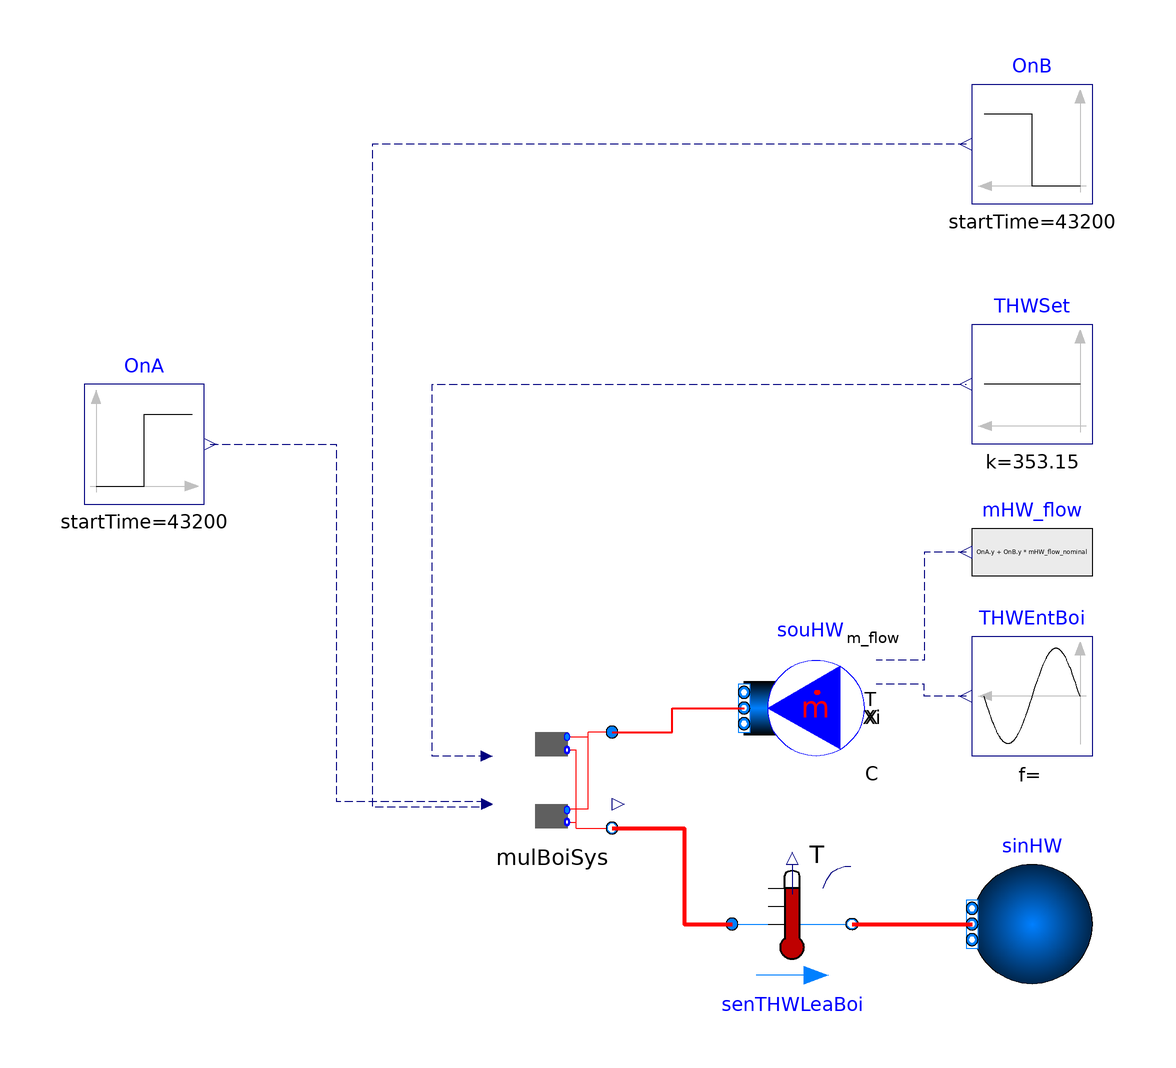

The Modelica model whose source follows is shown above as a component diagram (icons at their Placement, wires along their Line points).

model MultiBoiler
  import WaterSideSystem;
  extends Modelica.Icons.Example;

 package MediumHW =
     Buildings.Media.Water
    "Medium in the hot water side";
  parameter Modelica.SIunits.Pressure dPHW_nominal = 3000
    "Pressure difference at the chilled water side";
  parameter Modelica.SIunits.MassFlowRate mHW_flow_nominal = 10
    "Nominal mass flow rate at the chilled water side";
  parameter Modelica.SIunits.Temperature THW = 273.15 + 80
    "The start temperature of chilled water side";
  parameter Modelica.SIunits.TemperatureDifference dTHW_nominal= 20
    "Temperature difference between the outlet and inlet of the module";
  parameter Real GaiPi=1 "Gain of the component PI controller";
  parameter Real tIntPi=60 "Integration time of the component PI controller";
  parameter Real eta[:]={0.8} "Fan efficiency";

  WaterSideSystem.Plant.Boiler.MultiBoiler mulBoiSys(
    redeclare package MediumHW = MediumHW,
    dPHW_nominal=dPHW_nominal,
    mHW_flow_nominal=mHW_flow_nominal,
    THW=THW,
    dTHW_nominal=dTHW_nominal,
    GaiPi=GaiPi,
    tIntPi=tIntPi,
    eta=eta) annotation (Placement(transformation(extent={{-20,-36},{0,-16}})));
  Modelica.Blocks.Sources.Step OnB(          startTime=43200,
    height=1,
    offset=0)                                                 annotation (Placement(transformation(extent={{80,70},{60,90}})));
  Modelica.Blocks.Sources.Constant THWSet(k=273.15 + 80) annotation (Placement(transformation(extent={{80,30},{60,50}})));
  Buildings.Fluid.Sources.MassFlowSource_T souHW(
    use_T_in=true,
    redeclare package Medium = MediumHW,
    nPorts=1,
    m_flow=3*mHW_flow_nominal,
    use_m_flow_in=true,
    T=298.15) "Source for HW"  annotation (Placement(transformation(extent={{42,-24},{22,-4}})));
  Buildings.Fluid.Sources.FixedBoundary sinHW(redeclare package Medium = MediumHW, nPorts=1) "Sink for CHW"
    annotation (Placement(transformation(
        extent={{10,-10},{-10,10}},
        rotation=0,
        origin={70,-50})));
  Buildings.Fluid.Sensors.TemperatureTwoPort senTHWLeaBoi(
    redeclare package Medium = MediumHW,
    m_flow_nominal=mHW_flow_nominal,
    T_start=273.15 + 5.56)
    annotation (Placement(transformation(extent={{20,-60},{40,-40}})));
  Modelica.Blocks.Sources.Sine THWEntBoi(
    freqHz=1/21600,
    amplitude=10,
    offset=273.15 + 70)
    annotation (Placement(transformation(extent={{80,-22},{60,-2}})));
  Modelica.Blocks.Sources.RealExpression mHW_flow(y=(OnA.y + OnB.y) *mHW_flow_nominal)
    annotation (Placement(transformation(extent={{80,2},{60,22}})));
  Modelica.Blocks.Sources.Step OnA(
    startTime=43200,
    height=1,
    offset=0) annotation (Placement(transformation(extent={{-88,20},{-68,40}})));
equation
  connect(THWEntBoi.y, souHW.T_in) annotation (Line(
      points={{59,-12},{52,-12},{52,-10},{44,-10}},
      color={0,0,127},
      smooth=Smooth.None,
      pattern=LinePattern.Dash));
  connect(senTHWLeaBoi.port_b, sinHW.ports[1]) annotation (Line(
      points={{40,-50},{60,-50}},
      color={255,0,0},
      thickness=1));
  connect(mHW_flow.y, souHW.m_flow_in) annotation (Line(
      points={{59,12},{52,12},{52,-6},{44,-6}},
      color={0,0,127},
      smooth=Smooth.None,
      pattern=LinePattern.Dash));
  connect(mulBoiSys.port_a_HW, souHW.ports[1])
    annotation (Line(
      points={{0,-18},{10,-18},{10,-14},{22,-14}},
      color={255,0,0},
      thickness=1));
  connect(mulBoiSys.port_b_HW, senTHWLeaBoi.port_a) annotation (Line(
      points={{0,-34},{12,-34},{12,-50},{20,-50}},
      color={255,0,0},
      thickness=1));
  connect(OnA.y, mulBoiSys.On[1]) annotation (Line(
      points={{-67,30},{-46,30},{-46,-29.55},{-20.9,-29.55}},
      color={0,0,127},
      pattern=LinePattern.Dash));
  connect(OnB.y, mulBoiSys.On[2]) annotation (Line(
      points={{59,80},{10,80},{-40,80},{-40,-30.45},{-20.9,-30.45}},
      color={0,0,127},
      pattern=LinePattern.Dash));
  connect(mulBoiSys.THWSet, THWSet.y)
    annotation (Line(
      points={{-20.9,-22},{-30,-22},{-30,40},{59,40}},
      color={0,0,127},
      pattern=LinePattern.Dash));
  annotation (Icon(coordinateSystem(preserveAspectRatio=false)), Diagram(coordinateSystem(preserveAspectRatio=false)),
    experiment(StopTime=86400));
end MultiBoiler;